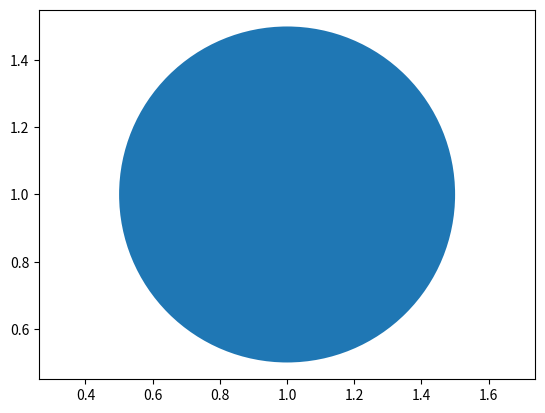

Reproduce this figure in Python.
import numpy as np
import matplotlib.pyplot as plt
import matplotlib.path as mpath
import matplotlib.lines as mlines
import matplotlib.patches as mpatches
from matplotlib.collections import PatchCollection


patches = []

#circle joint
fig, ax = plt.subplots()
circle1 = mpatches.Circle((1,1),radius=0.5)
circle1.set_color("black")
circle2 = mpatches.Circle((1,1), radius = 0.05)
circle2.set_color("white")

patches.append(circle1)
patches.append(circle2) 

collection = PatchCollection(patches)
ax.add_collection(collection)



plt.axis('equal')
plt.show()
